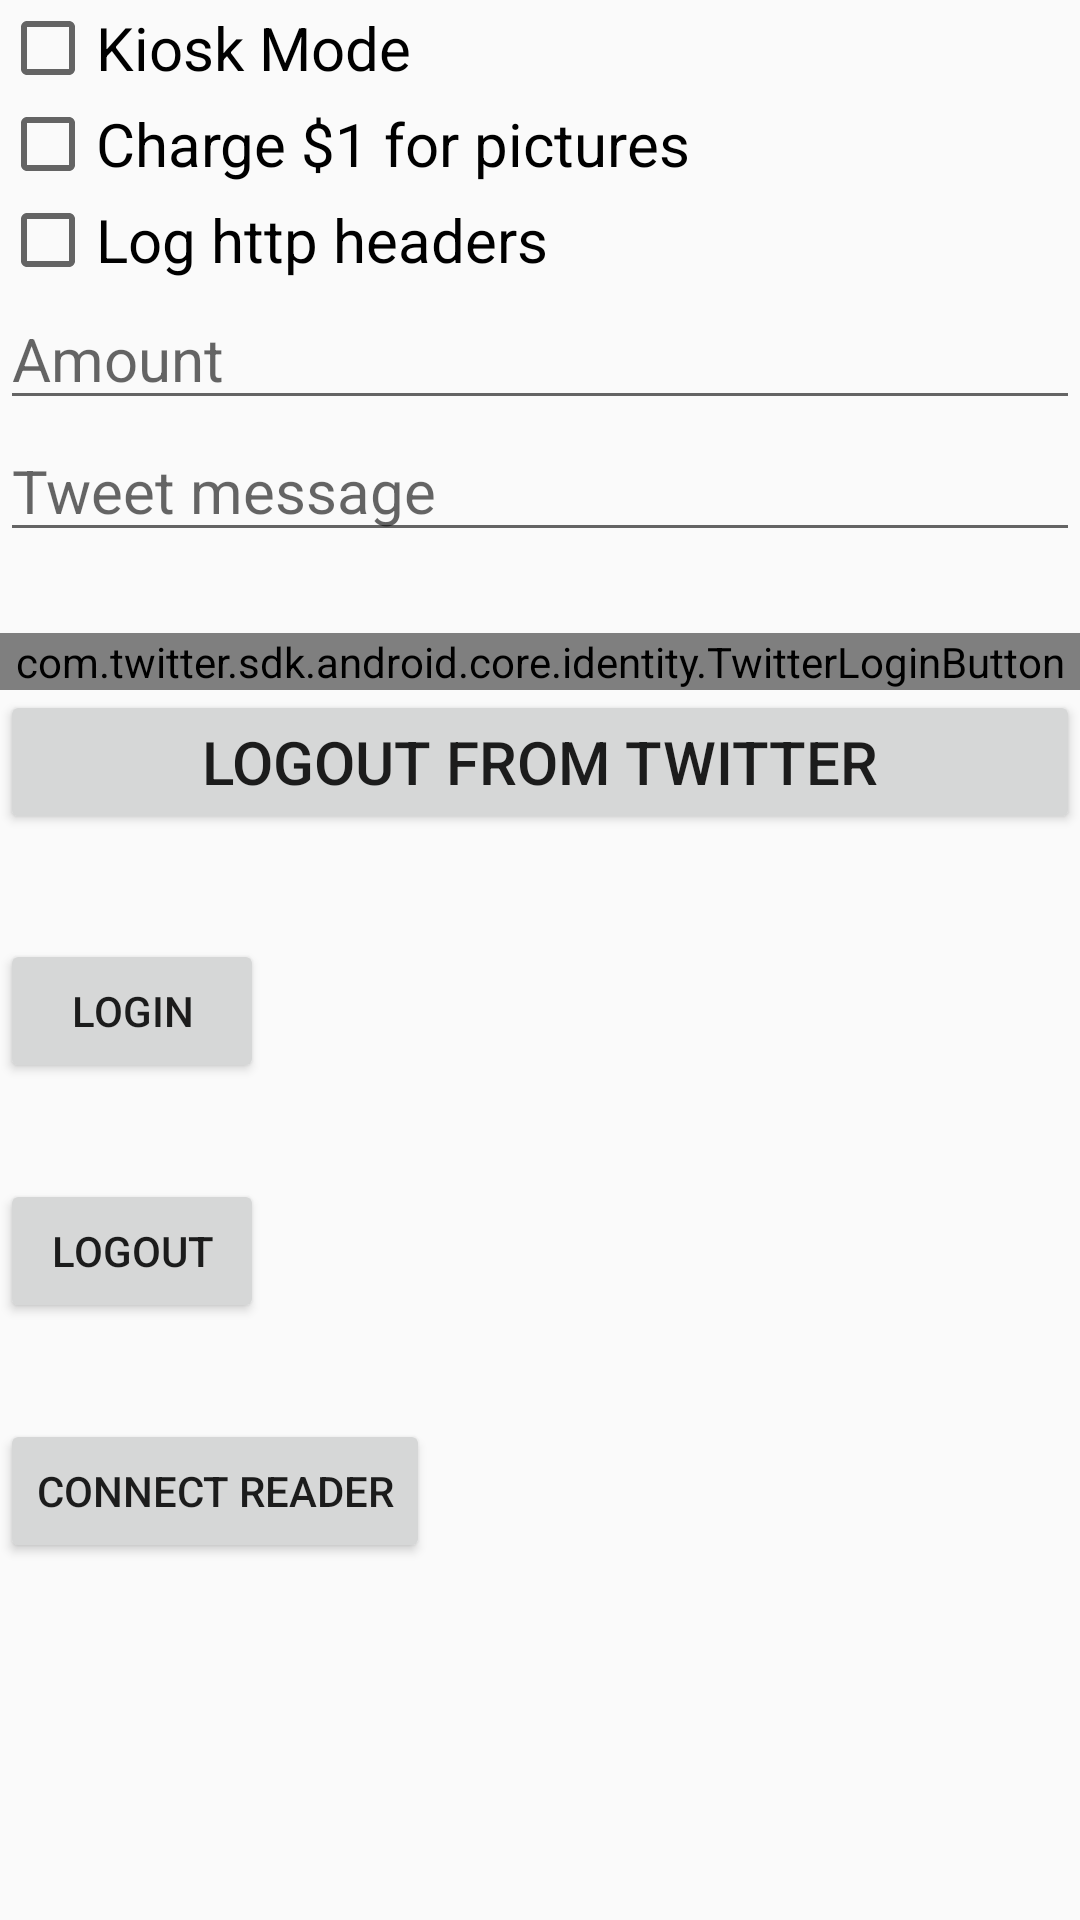

Here is an Android app screen rendered from its layout file. Give the layout XML and the strings, colors and styles it references.
<!-- AndroidManifest.xml: application theme Theme.AppCompat.Light.NoActionBar -->
<!-- res/layout/settings.xml -->
<?xml version="1.0" encoding="utf-8"?>
<LinearLayout
    xmlns:android="http://schemas.android.com/apk/res/android"
    android:layout_width="match_parent"
    android:layout_height="match_parent"
    android:orientation="vertical"
    >

  <CheckBox
      android:id="@+id/kiosk_check"
      android:layout_width="match_parent"
      android:layout_height="wrap_content"
      android:text="Kiosk Mode"
      android:textSize="20dp"
      />

  <CheckBox
      android:id="@+id/payments_check"
      android:layout_width="match_parent"
      android:layout_height="wrap_content"
      android:text="Charge $1 for pictures"
      android:textSize="20dp"
      />

  <CheckBox
      android:id="@+id/http_log_check"
      android:layout_width="match_parent"
      android:layout_height="wrap_content"
      android:text="Log http headers"
      android:textSize="20dp"
      />

  <EditText
      android:id="@+id/payments_amount"
      android:inputType="numberDecimal"
      android:layout_width="match_parent"
      android:layout_height="wrap_content"
      android:textSize="20dp"
      android:hint="Amount"
      />

  <EditText
      android:id="@+id/tweet_message"
      android:layout_width="match_parent"
      android:layout_height="wrap_content"
      android:textSize="20dp"
      android:hint="Tweet message"
      />

  <TextView
      android:id="@+id/twitter_state"
      android:layout_width="match_parent"
      android:layout_height="wrap_content"
      android:textSize="20dp"
      />

  <com.twitter.sdk.android.core.identity.TwitterLoginButton
      android:id="@+id/twitter_login_button"
      android:layout_width="match_parent"
      android:layout_height="wrap_content"
      android:textSize="20dp"
      />

  <Button
      android:id="@+id/twitter_logout_button"
      android:layout_width="match_parent"
      android:layout_height="wrap_content"
      android:text="Logout from Twitter"
      android:textSize="20dp"
      />

  <TextView
      android:id="@+id/readerSdk_login_state"
      android:layout_width="wrap_content"
      android:layout_height="wrap_content"
      android:layout_marginBottom="8dp"
      android:textSize="20dp"
      />

  <Button
      android:id="@+id/readerSdk_login_button"
      android:layout_width="wrap_content"
      android:layout_height="wrap_content"
      android:layout_marginBottom="32dp"
      android:text="Login"
      />

  <Button
      android:id="@+id/readerSdk_logout_button"
      android:layout_width="wrap_content"
      android:layout_height="wrap_content"
      android:layout_marginBottom="32dp"
      android:text="Logout"
      />

  <Button
      android:id="@+id/readerSdk_connect_reader_button"
      android:layout_width="wrap_content"
      android:layout_height="wrap_content"
      android:layout_marginBottom="32dp"
      android:text="Connect Reader"
      />

</LinearLayout>
<!-- resources referenced by this layout -->
<resources>

</resources>
